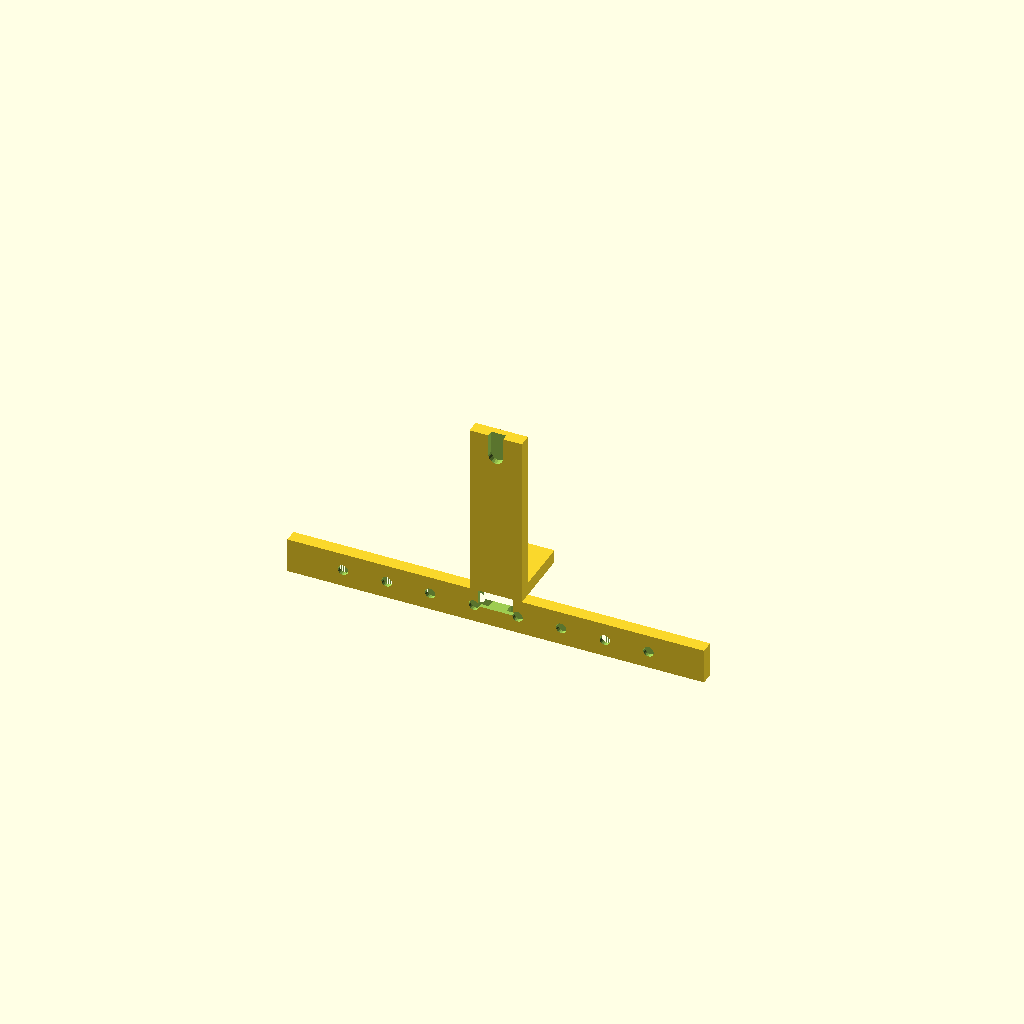
Cell 1 — every parameter at its default value.
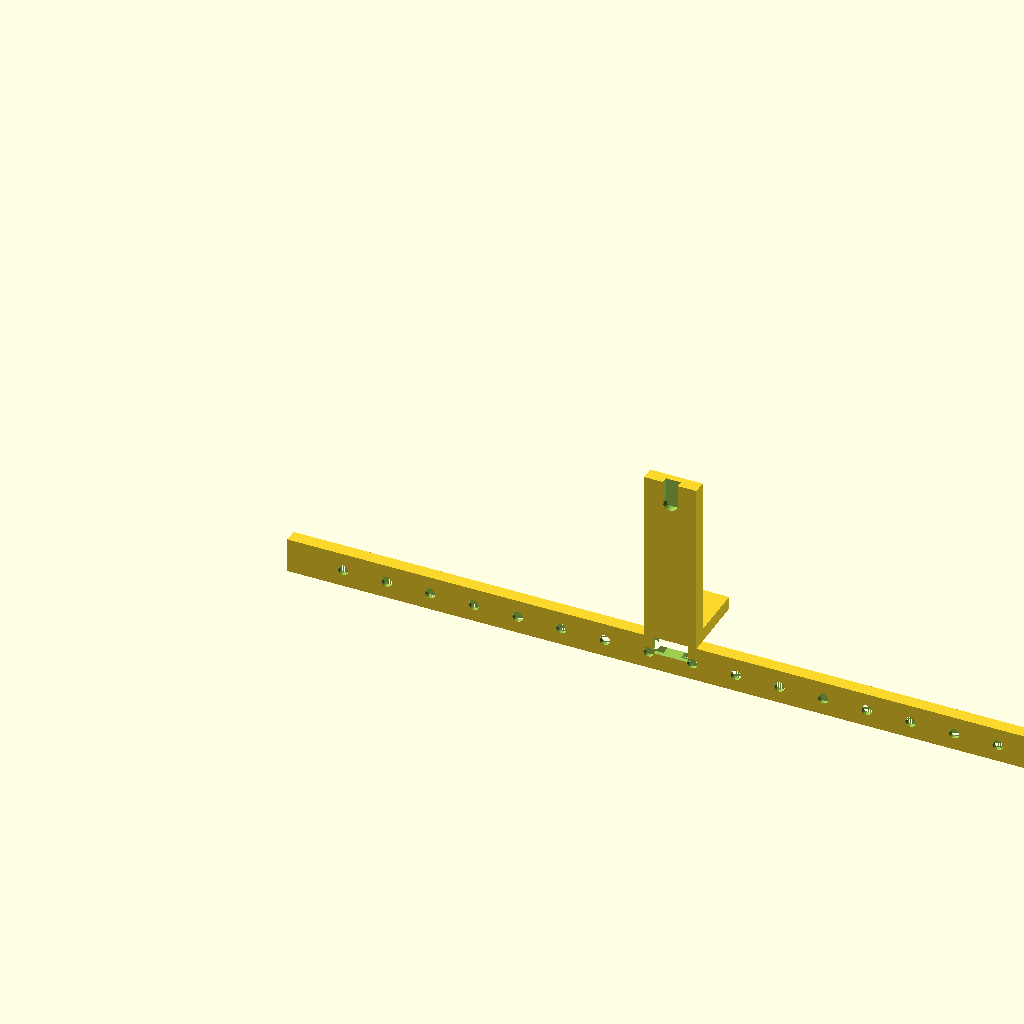
Cell 2 — SENSOR_COUNT set to 16, the other parameters unchanged.
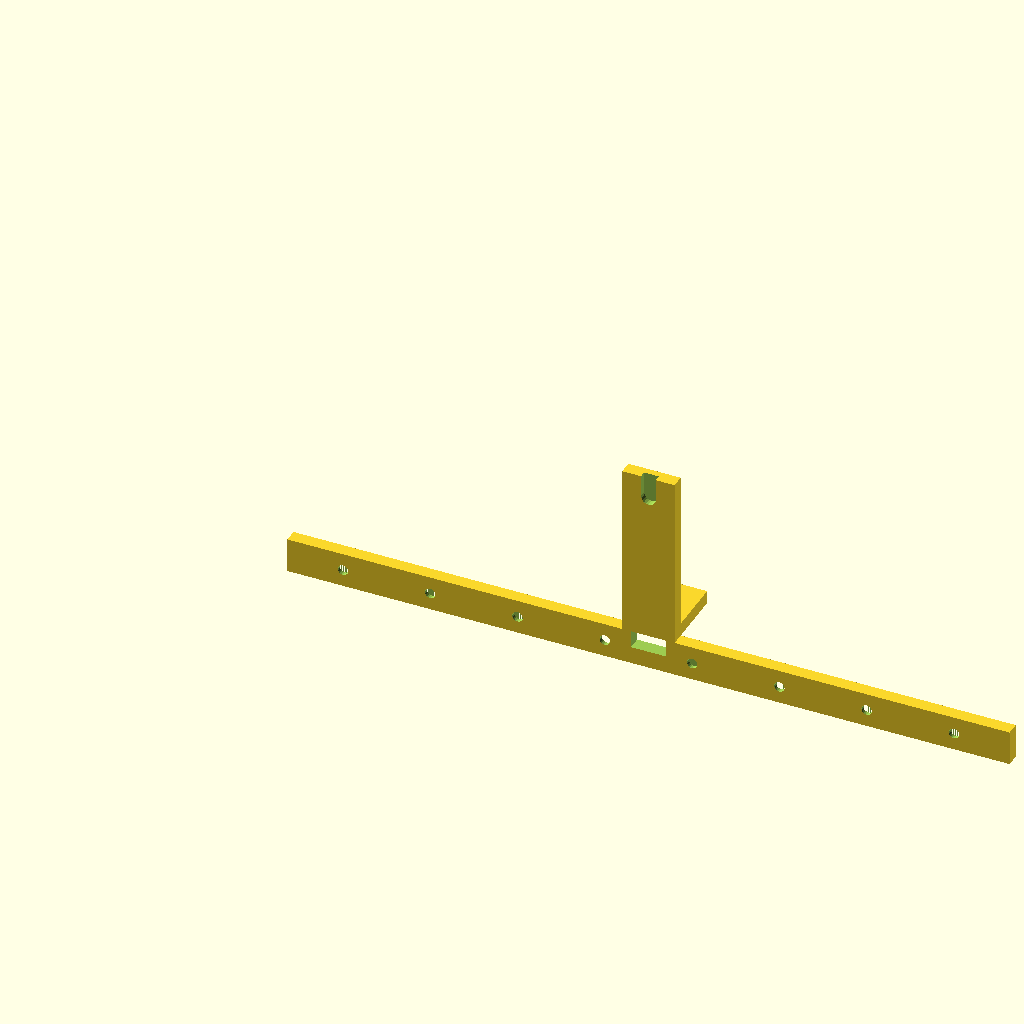
Cell 3 — SENSOR_SPACING set to 20, the other parameters unchanged.
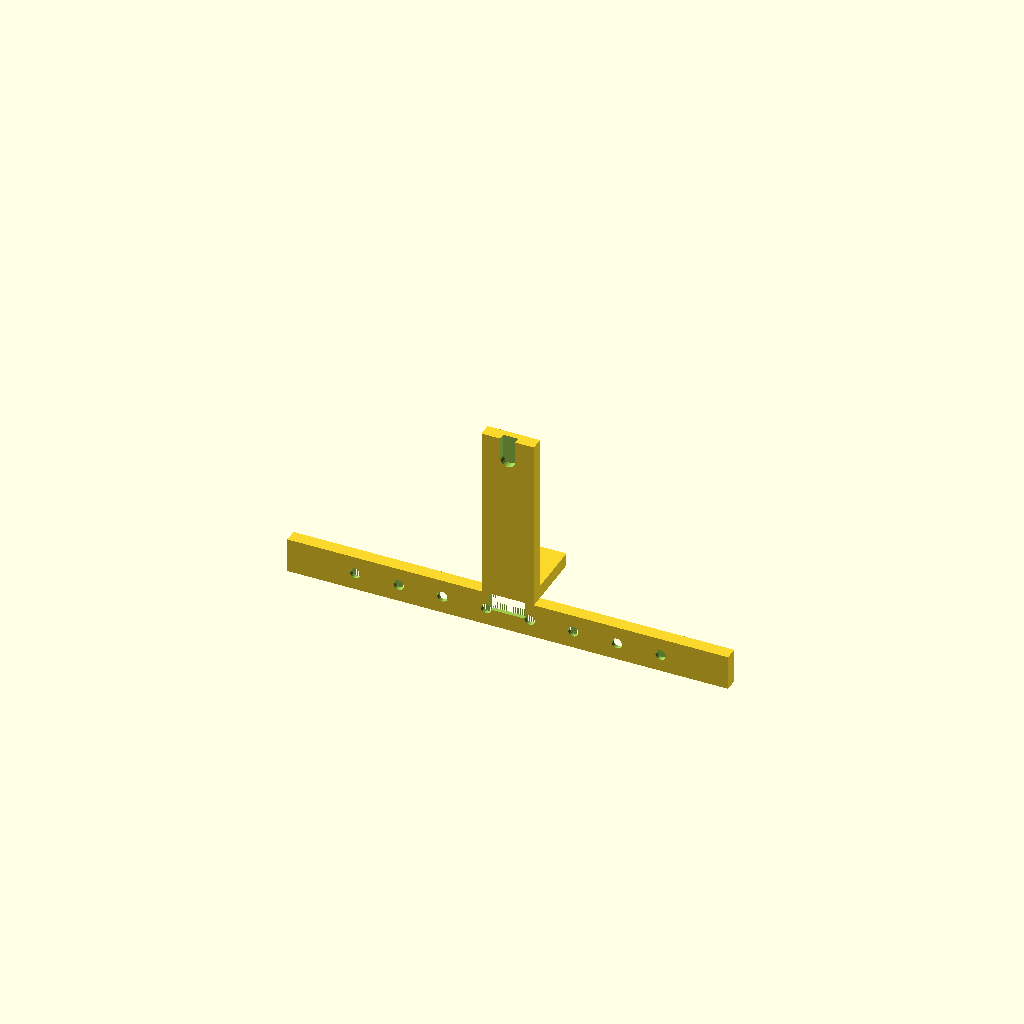
Cell 4 — SENSOR_W set to 11, the other parameters unchanged.
All cells are drawn from one camera (rotation 55°, 0°, 25°, orthographic, colour scheme Cornfield), so only the parameter changes between them.
The OpenSCAD source (hardware/chassis/sensor_bar.scad):
// sensor_bar.scad — Barra de sensores LFR (8× TCRT5000 / QRE1113)
// Fatiamento: PETG, 0.15mm camada, 50% infill, 4 perímetros
// Montagem: parafusos M2 × 6mm nos sensores, M3 no suporte vertical
// Rafael Costa — LFR ESP32

// ═══ PARÂMETROS ══════════════════════════════════════════════════════════════
SENSOR_COUNT    = 8;
SENSOR_SPACING  = 10;     // mm — centro a centro
SENSOR_W        = 5.5;    // mm — largura do corpo TCRT5000
SENSOR_H        = 5.5;    // mm — altura do corpo
SENSOR_T        = 1.8;    // mm — profundidade (plana no PCB)
SENSOR_DEPTH    = 4;      // mm — altura do solo ao sensor (spec)

BAR_THICK       = 3;      // mm — espessura da barra
BAR_HEIGHT      = 8;      // mm — altura total da barra
BAR_EXTRA       = 10;     // mm — extensão além dos sensores externos

MOUNT_H         = 40;     // mm — altura do suporte vertical até o chassi
MOUNT_W         = 12;     // mm — largura do suporte
MOUNT_SLOT_W    = 4;      // mm — slot de ajuste de altura (±5mm)

CABLE_CHANNEL_W = 8;      // mm — canal para flat cable/fios
CABLE_CHANNEL_H = 3;

TOL = 0.25;

// ═══ MÓDULOS ═════════════════════════════════════════════════════════════════

module sensorPocket() {
    // Encaixe para TCRT5000 — desliza pelo topo
    cube([SENSOR_W + TOL*2,
          SENSOR_T + TOL,
          SENSOR_H + 1]);
}

module m2Hole() {
    cylinder(d=2.4, h=20, $fn=20);
}

module m3Hole() {
    cylinder(d=3.4, h=30, $fn=20);
}

module slotHole(w, h, l) {
    // Slot oblongo para ajuste
    hull() {
        cylinder(d=w, h=l, $fn=20);
        translate([0, h, 0]) cylinder(d=w, h=l, $fn=20);
    }
}

// ═══ BARRA PRINCIPAL ════════════════════════════════════════════════════════

module sensorBar() {
    BAR_TOTAL = (SENSOR_COUNT - 1) * SENSOR_SPACING + SENSOR_W + BAR_EXTRA * 2;
    START_X   = BAR_EXTRA;

    difference() {
        // Corpo da barra
        translate([0, 0, 0])
            cube([BAR_TOTAL, BAR_THICK, BAR_HEIGHT]);

        // Pockets dos sensores (abertos pelo fundo para apontar ao solo)
        for (i = [0 : SENSOR_COUNT - 1]) {
            translate([START_X + i * SENSOR_SPACING - TOL,
                       BAR_THICK - SENSOR_T - TOL,
                       1])
                sensorPocket();
        }

        // Furos M2 de fixação dos sensores
        for (i = [0 : SENSOR_COUNT - 1]) {
            translate([START_X + i * SENSOR_SPACING + SENSOR_W/2,
                       -1,
                       BAR_HEIGHT / 2])
                rotate([-90, 0, 0])
                    m2Hole();
        }

        // Canal de cabos (topo da barra, centralizado)
        translate([(BAR_TOTAL - CABLE_CHANNEL_W) / 2,
                   -1,
                   BAR_HEIGHT - CABLE_CHANNEL_H - 1])
            cube([CABLE_CHANNEL_W, BAR_THICK + 2, CABLE_CHANNEL_H + 1]);
    }
}

// ═══ SUPORTE VERTICAL ═══════════════════════════════════════════════════════

module mountArm() {
    BAR_TOTAL = (SENSOR_COUNT - 1) * SENSOR_SPACING + SENSOR_W + BAR_EXTRA * 2;
    ARM_X     = BAR_TOTAL / 2 - MOUNT_W / 2;

    difference() {
        union() {
            // Haste vertical
            translate([ARM_X, 0, BAR_HEIGHT])
                cube([MOUNT_W, BAR_THICK, MOUNT_H]);

            // Reforço triangular (evita flex)
            translate([ARM_X, 0, BAR_HEIGHT])
                rotate([0, 0, 0])
                linear_extrude(height=BAR_THICK)
                    polygon([[0,0],
                             [MOUNT_W, 0],
                             [MOUNT_W, MOUNT_H * 0.4],
                             [0, MOUNT_H * 0.4]]);
        }

        // Slot de ajuste de altura (M3) no topo do suporte
        translate([ARM_X + MOUNT_W/2,
                   BAR_THICK/2,
                   BAR_HEIGHT + MOUNT_H - 5])
            rotate([90, 0, 0])
                slotHole(3.4, 10, BAR_THICK + 2);
    }
}

// ═══ RENDER ══════════════════════════════════════════════════════════════════
// Para exportar STL: openscad -o sensor_bar.stl sensor_bar.scad
sensorBar();
mountArm();
Customizer parameters (derived from the source; name, type, default, range or options):
SENSOR_COUNT: number, default 8
SENSOR_SPACING: number, default 10
SENSOR_W: number, default 5.5
SENSOR_H: number, default 5.5
SENSOR_T: number, default 1.8
SENSOR_DEPTH: number, default 4
BAR_THICK: number, default 3
BAR_HEIGHT: number, default 8
BAR_EXTRA: number, default 10
MOUNT_H: number, default 40
MOUNT_W: number, default 12
MOUNT_SLOT_W: number, default 4
CABLE_CHANNEL_W: number, default 8
CABLE_CHANNEL_H: number, default 3
TOL: number, default 0.25
